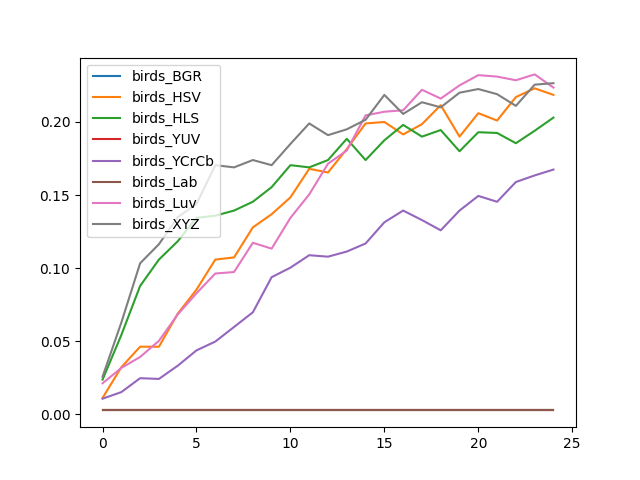

The file beside this chart, header and first rows:
, birds_BGR, birds_HSV, birds_HLS, birds_YUV, birds_YCrCb, birds_Lab, birds_Luv, birds_XYZ
0, 0.002506, 0.01103, 0.02356, 0.002506, 0.01053, 0.002506, 0.02105, 0.02556
1, 0.002506, 0.03208, 0.05414, 0.002506, 0.01504, 0.002506, 0.03158, 0.06266
2, 0.002506, 0.04612, 0.08772, 0.002506, 0.02456, 0.002506, 0.0391, 0.1033
3, 0.002506, 0.04612, 0.1058, 0.002506, 0.02406, 0.002506, 0.05013, 0.1163
4, 0.002506, 0.06867, 0.1183, 0.002506, 0.03308, 0.002506, 0.06817, 0.1348
5, 0.002506, 0.08521, 0.1343, 0.002506, 0.04361, 0.002506, 0.08271, 0.1439
6, 0.002506, 0.1058, 0.1358, 0.002506, 0.04962, 0.002506, 0.09624, 0.1704
7, 0.002506, 0.1073, 0.1393, 0.002506, 0.05965, 0.002506, 0.09724, 0.1689
8, 0.002506, 0.1278, 0.1454, 0.002506, 0.06967, 0.002506, 0.1173, 0.1739
9, 0.002506, 0.1368, 0.1554, 0.002506, 0.09373, 0.002506, 0.1133, 0.1704
10, 0.002506, 0.1484, 0.1704, 0.002506, 0.1003, 0.002506, 0.1343, 0.185
11, 0.002506, 0.1679, 0.1689, 0.002506, 0.1088, 0.002506, 0.1504, 0.199
12, 0.002506, 0.1654, 0.1739, 0.002506, 0.1078, 0.002506, 0.1714, 0.191
13, 0.002506, 0.1815, 0.1885, 0.002506, 0.1113, 0.002506, 0.1805, 0.195
14, 0.002506, 0.199, 0.1739, 0.002506, 0.1168, 0.002506, 0.2045, 0.2015
15, 0.002506, 0.2, 0.1875, 0.002506, 0.1313, 0.002506, 0.207, 0.2185
16, 0.002506, 0.1915, 0.198, 0.002506, 0.1393, 0.002506, 0.208, 0.2055
17, 0.002506, 0.1985, 0.19, 0.002506, 0.1328, 0.002506, 0.2221, 0.2135
18, 0.002506, 0.2115, 0.1945, 0.002506, 0.1258, 0.002506, 0.216, 0.21
19, 0.002506, 0.19, 0.1799, 0.002506, 0.1393, 0.002506, 0.2251, 0.2201
20, 0.002506, 0.206, 0.193, 0.002506, 0.1494, 0.002506, 0.2321, 0.2226
21, 0.002506, 0.201, 0.1925, 0.002506, 0.1454, 0.002506, 0.2311, 0.219
22, 0.002506, 0.217, 0.1855, 0.002506, 0.1589, 0.002506, 0.2286, 0.211
23, 0.002506, 0.2231, 0.194, 0.002506, 0.1634, 0.002506, 0.2326, 0.2256
24, 0.002506, 0.2185, 0.203, 0.002506, 0.1674, 0.002506, 0.2236, 0.2266
